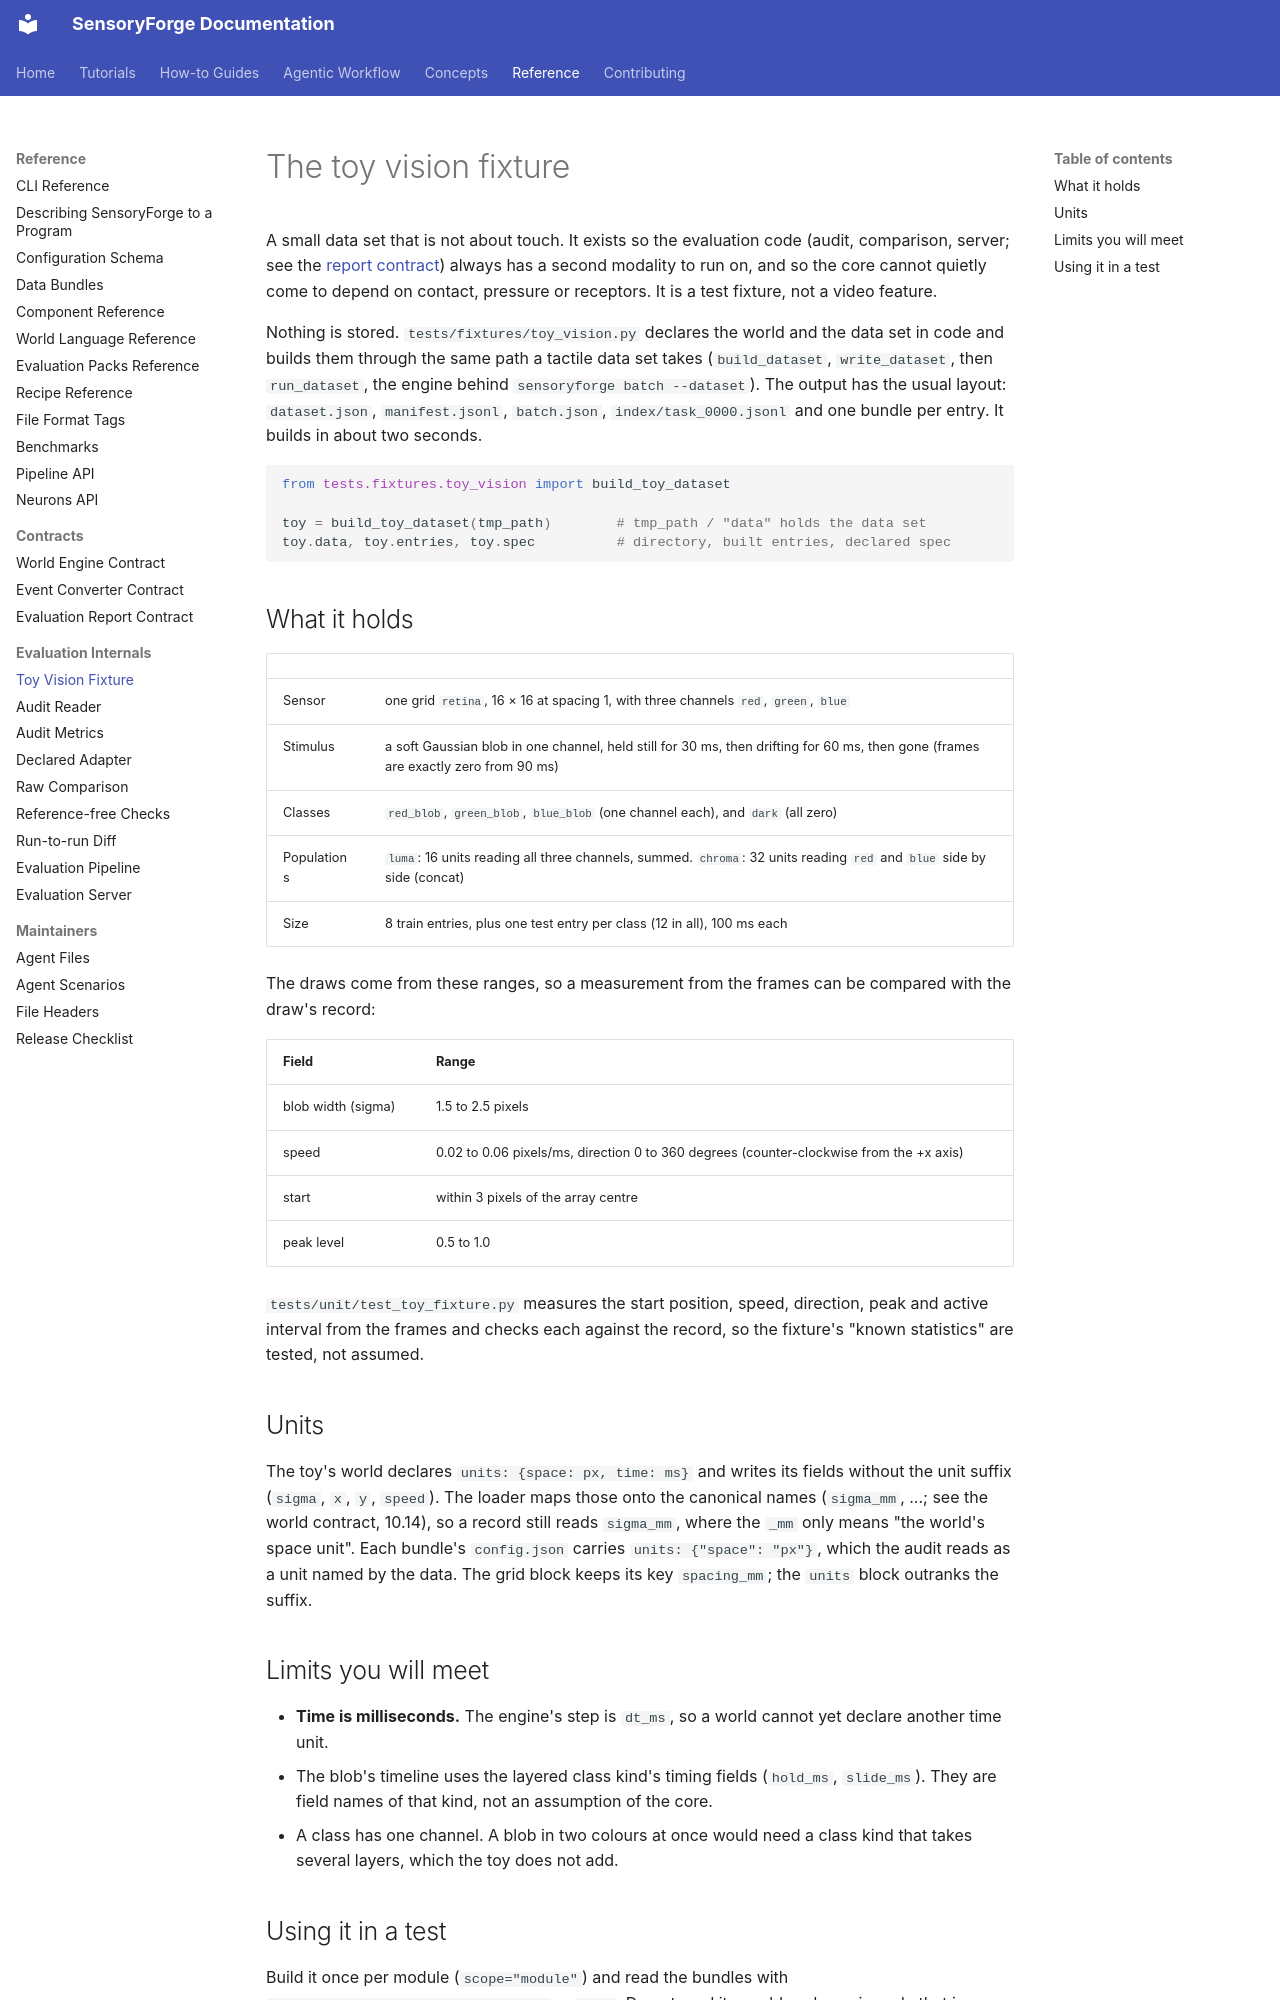

repository: benefron/sensoryforge · page: reference/toy_vision_fixture/index.html · generator: mkdocs

# The toy vision fixture

A small data set that is not about touch. It exists so the evaluation code (audit,
comparison, server; see the [report contract](report_contract.md)) always has a
second modality to run on, and so the core cannot quietly come to depend on contact,
pressure or receptors. It is a test fixture, not a video feature.

Nothing is stored. `tests/fixtures/toy_vision.py` declares the world and the data set in
code and builds them through the same path a tactile data set takes
(`build_dataset`, `write_dataset`, then `run_dataset`, the engine behind
`sensoryforge batch --dataset`). The output has the usual layout: `dataset.json`,
`manifest.jsonl`, `batch.json`, `index/task_0000.jsonl` and one bundle per entry. It builds
in about two seconds.

```python
from tests.fixtures.toy_vision import build_toy_dataset

toy = build_toy_dataset(tmp_path)        # tmp_path / "data" holds the data set
toy.data, toy.entries, toy.spec          # directory, built entries, declared spec
```

## What it holds

| | |
|---|---|
| Sensor | one grid `retina`, 16 × 16 at spacing 1, with three channels `red`, `green`, `blue` |
| Stimulus | a soft Gaussian blob in one channel, held still for 30 ms, then drifting for 60 ms, then gone (frames are exactly zero from 90 ms) |
| Classes | `red_blob`, `green_blob`, `blue_blob` (one channel each), and `dark` (all zero) |
| Populations | `luma`: 16 units reading all three channels, summed. `chroma`: 32 units reading `red` and `blue` side by side (concat) |
| Size | 8 train entries, plus one test entry per class (12 in all), 100 ms each |

The draws come from these ranges, so a measurement from the frames can be compared with the
draw's record:

| Field | Range |
|---|---|
| blob width (sigma) | 1.5 to 2.5 pixels |
| speed | 0.02 to 0.06 pixels/ms, direction 0 to 360 degrees (counter-clockwise from the +x axis) |
| start | within 3 pixels of the array centre |
| peak level | 0.5 to 1.0 |

`tests/unit/test_toy_fixture.py` measures the start position, speed, direction, peak and
active interval from the frames and checks each against the record, so the fixture's
"known statistics" are tested, not assumed.

## Units

The toy's world declares `units: {space: px, time: ms}` and writes its fields without the
unit suffix (`sigma`, `x`, `y`, `speed`). The loader maps those onto the canonical names
(`sigma_mm`, ...; see the world contract, 10.14), so a record still reads `sigma_mm`, where the
`_mm` only means "the world's space unit". Each bundle's `config.json` carries
`units: {"space": "px"}`, which the audit reads as a unit named by the data. The grid block
keeps its key `spacing_mm`; the `units` block outranks the suffix.

## Limits you will meet

- **Time is milliseconds.** The engine's step is `dt_ms`, so a world cannot yet declare another
  time unit.
- The blob's timeline uses the layered class kind's timing fields (`hold_ms`, `slide_ms`).
  They are field names of that kind, not an assumption of the core.
- A class has one channel. A blob in two colours at once would need a class kind that takes
  several layers, which the toy does not add.
